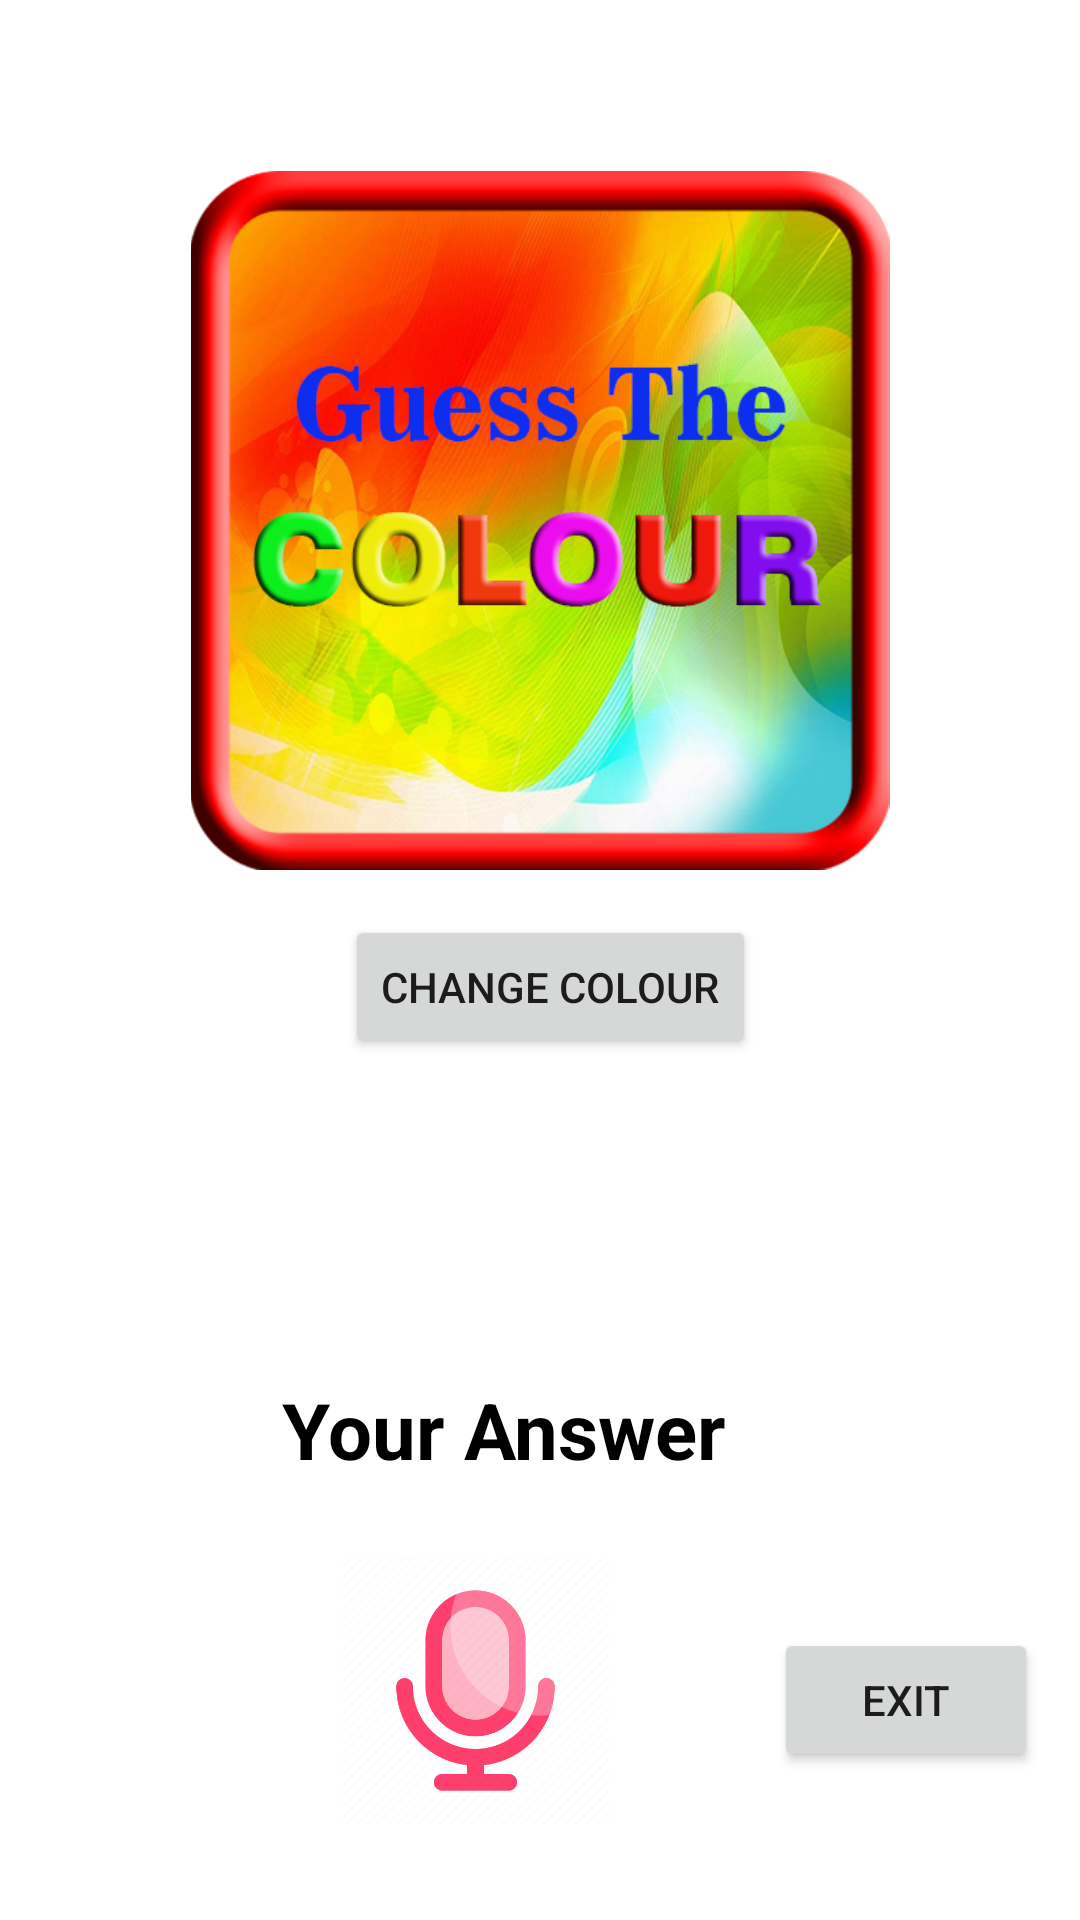

Here is an Android app screen rendered from its layout file. Give the layout XML and the strings, colors and styles it references.
<!-- AndroidManifest.xml: application theme Theme.Colour_guessing_2_1 -->
<!-- res/layout/activity_main.xml -->
<?xml version="1.0" encoding="utf-8"?>
<androidx.constraintlayout.widget.ConstraintLayout xmlns:android="http://schemas.android.com/apk/res/android"
    xmlns:app="http://schemas.android.com/apk/res-auto"
    xmlns:tools="http://schemas.android.com/tools"
    android:layout_width="wrap_content"
    android:layout_height="wrap_content"
    android:background="@drawable/c"
    tools:context=".MainActivity">


    <Button
        android:id="@+id/randomBtn"
        android:layout_width="wrap_content"
        android:layout_height="wrap_content"
        android:layout_marginStart="100dp"
        android:layout_marginTop="10dp"
        android:layout_marginEnd="100dp"
        android:layout_marginBottom="10dp"
        android:text="@string/Change_Colour"
        app:layout_constraintBottom_toTopOf="@+id/textView3"
        app:layout_constraintEnd_toEndOf="parent"
        app:layout_constraintHorizontal_bias="0.653"
        app:layout_constraintStart_toStartOf="parent"
        app:layout_constraintTop_toBottomOf="@+id/imageViewColour" />

    <Button
        android:id="@+id/exitBtn"
        android:layout_width="wrap_content"
        android:layout_height="wrap_content"
        android:layout_marginStart="35dp"
        android:layout_marginTop="150dp"
        android:layout_marginEnd="20dp"
        android:layout_marginBottom="10dp"
        android:text="Exit"
        app:layout_constraintBottom_toBottomOf="parent"
        app:layout_constraintEnd_toEndOf="parent"
        app:layout_constraintStart_toEndOf="@+id/btnSpeak"
        app:layout_constraintTop_toBottomOf="@+id/randomBtn"
        app:rippleColor="@android:color/holo_red_dark" />

    <ImageView
        android:id="@+id/btnSpeak"
        android:layout_width="129dp"
        android:layout_height="89dp"
        android:layout_marginStart="100dp"
        android:layout_marginTop="5dp"
        android:layout_marginBottom="125dp"
        app:layout_constraintBottom_toBottomOf="parent"
        app:layout_constraintEnd_toStartOf="@+id/exitBtn"
        app:layout_constraintStart_toStartOf="parent"
        app:layout_constraintTop_toBottomOf="@+id/txvResult"
        app:srcCompat="@drawable/mic" />

    <ImageView
        android:id="@+id/imageViewColour"
        android:layout_width="522dp"
        android:layout_height="233dp"
        android:layout_marginTop="150dp"
        android:layout_marginBottom="5dp"
        app:layout_constraintBottom_toTopOf="@+id/randomBtn"
        app:layout_constraintEnd_toEndOf="parent"
        app:layout_constraintHorizontal_bias="0.504"
        app:layout_constraintStart_toStartOf="parent"
        app:layout_constraintTop_toTopOf="parent"
        app:srcCompat="@drawable/game" />

    <TextView
        android:id="@+id/txvResult"
        android:layout_width="wrap_content"
        android:layout_height="wrap_content"
        android:layout_marginStart="100dp"
        android:layout_marginTop="5dp"
        android:layout_marginEnd="120dp"
        android:layout_marginBottom="20dp"
        android:text="Your Answer"
        android:textColor="@android:color/black"
        android:textSize="26sp"
        android:textStyle="bold"
        app:layout_constraintBottom_toTopOf="@+id/btnSpeak"
        app:layout_constraintEnd_toEndOf="parent"
        app:layout_constraintHorizontal_bias="0.72"
        app:layout_constraintStart_toStartOf="parent"
        app:layout_constraintTop_toBottomOf="@+id/textView3" />

    <TextView
        android:id="@+id/textView3"
        android:layout_width="274dp"
        android:layout_height="71dp"
        android:layout_marginStart="75dp"
        android:layout_marginTop="10dp"
        android:layout_marginEnd="75dp"
        android:layout_marginBottom="10dp"
        android:text="TextView"
        android:visibility="invisible"
        android:textAlignment="center"
        android:textSize="24sp"
        app:layout_constraintBottom_toTopOf="@+id/txvResult"
        app:layout_constraintEnd_toEndOf="parent"
        app:layout_constraintHorizontal_bias="0.5"
        app:layout_constraintStart_toStartOf="parent"
        app:layout_constraintTop_toBottomOf="@+id/randomBtn" />

    <TextView
        android:id="@+id/textView4"
        android:layout_width="174dp"
        android:layout_height="50dp"
        android:layout_marginStart="10dp"
        android:layout_marginTop="8dp"
        android:layout_marginEnd="10dp"
        android:layout_marginBottom="8dp"
        android:text="TextView"
        android:visibility="invisible"
        android:textAlignment="center"
        android:textSize="24sp"
        app:layout_constraintBottom_toBottomOf="@+id/textView3"
        app:layout_constraintEnd_toEndOf="@+id/textView3"
        app:layout_constraintStart_toStartOf="@+id/textView3"
        app:layout_constraintTop_toTopOf="@+id/textView3" />

    

</androidx.constraintlayout.widget.ConstraintLayout>
<!-- resources referenced by this layout -->
<resources>
  <!-- drawable game: png bitmap (drawable, 333477 bytes) -->
  <!-- drawable mic: png bitmap (drawable, 19890 bytes) -->
  <string name="Change_Colour">CHANGE COLOUR</string>
  <style name="Theme.Colour_guessing_2_1" parent="Theme.MaterialComponents.DayNight.DarkActionBar">
          
          <item name="colorPrimary">@color/purple_500</item>
          <item name="colorPrimaryVariant">@color/purple_700</item>
          <item name="colorOnPrimary">@color/white</item>
          
          <item name="colorSecondary">@color/teal_200</item>
          <item name="colorSecondaryVariant">@color/teal_700</item>
          <item name="colorOnSecondary">@color/black</item>
          
          <item name="android:statusBarColor" tools:targetApi="l">?attr/colorPrimaryVariant</item>
          
      </style>
  <!-- not gathered from this repository: default colours our renderer supplied (Android Studio template values) -->
  <color name="purple_500">#FF6200EE</color>
  <color name="purple_700">#FF3700B3</color>
  <color name="teal_200">#FF03DAC5</color>
  <color name="teal_700">#FF018786</color>
  <color name="black">#FF000000</color>
  <color name="white">#FFFFFFFF</color>
</resources>
